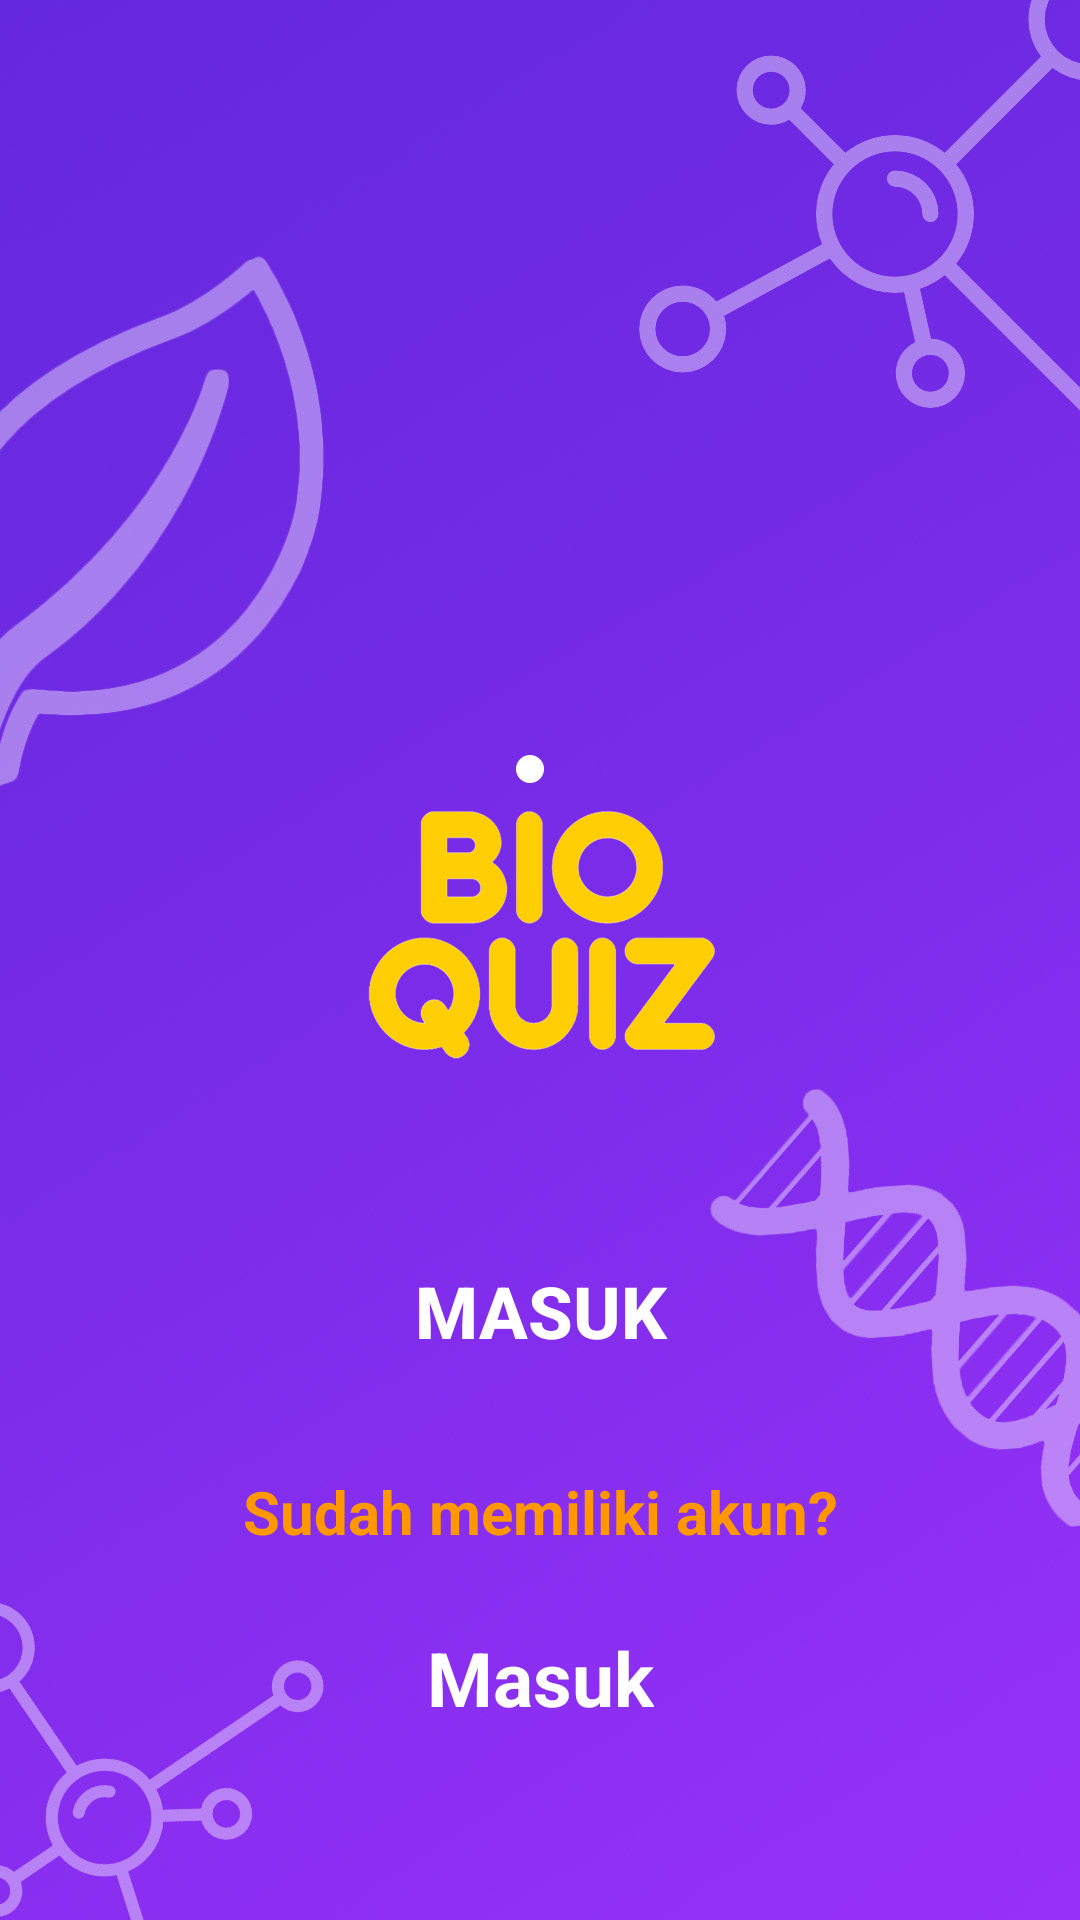

Layout XML and referenced resources for this Android screen:
<!-- AndroidManifest.xml: application theme Theme.Bioquiz -->
<!-- res/layout/signup.xml -->
<?xml version="1.0" encoding="utf-8"?>
<androidx.constraintlayout.widget.ConstraintLayout xmlns:android="http://schemas.android.com/apk/res/android"
    xmlns:app="http://schemas.android.com/apk/res-auto"
    xmlns:tools="http://schemas.android.com/tools"
    android:layout_width="match_parent"
    android:layout_height="match_parent"
    android:background="@drawable/background">

    <TextView
        android:id="@+id/textView"
        android:layout_width="wrap_content"
        android:layout_height="wrap_content"
        android:layout_marginBottom="25dp"
        android:text="Sudah memiliki akun?"
        android:textColor="#FF9800"
        android:textSize="20sp"
        android:textStyle="bold"
        app:layout_constraintBottom_toTopOf="@+id/textView2"
        app:layout_constraintEnd_toEndOf="parent"
        app:layout_constraintStart_toStartOf="parent" />

    <TextView
        android:id="@+id/textView2"
        android:layout_width="wrap_content"
        android:layout_height="wrap_content"
        android:layout_marginBottom="64dp"
        android:text="Masuk"
        android:textColor="#FFFFFF"
        android:textSize="25dp"
        android:textStyle="bold"
        app:layout_constraintBottom_toBottomOf="parent"
        app:layout_constraintEnd_toEndOf="parent"
        app:layout_constraintStart_toStartOf="parent" />

    <Button
        android:id="@+id/button"
        android:layout_width="352dp"
        android:layout_height="59dp"
        android:layout_marginBottom="24dp"
        android:background="@drawable/custom_button_purple"
        android:text="Masuk"
        android:textColor="#FFFFFF"
        android:textSize="24sp"
        android:textStyle="bold"
        app:layout_constraintBottom_toTopOf="@+id/textView"
        app:layout_constraintEnd_toEndOf="parent"
        app:layout_constraintStart_toStartOf="parent" />

</androidx.constraintlayout.widget.ConstraintLayout>
<!-- resources referenced by this layout -->
<resources>
  <!-- drawable background: jpg bitmap (drawable, 162321 bytes) -->
  <style name="Theme.Bioquiz" parent="Theme.MaterialComponents.DayNight.NoActionBar">
          
          <item name="colorPrimary">@color/purple_200</item>
          <item name="colorPrimaryVariant">@color/purple_700</item>
          <item name="colorOnPrimary">@color/white</item>
          
          <item name="colorSecondary">@color/teal_200</item>
          <item name="colorSecondaryVariant">@color/teal_700</item>
          <item name="colorOnSecondary">@color/black</item>
          
          <item name="android:statusBarColor" tools:targetApi="l">?attr/colorPrimaryVariant</item>
          
      </style>
  <color name="purple_200">#772CE7</color>
  <color name="purple_700">#FF3700B3</color>
  <color name="white">#FFFFFFFF</color>
  <color name="teal_200">#FF03DAC5</color>
  <color name="teal_700">#FF018786</color>
  <color name="black">#FF000000</color>
</resources>
